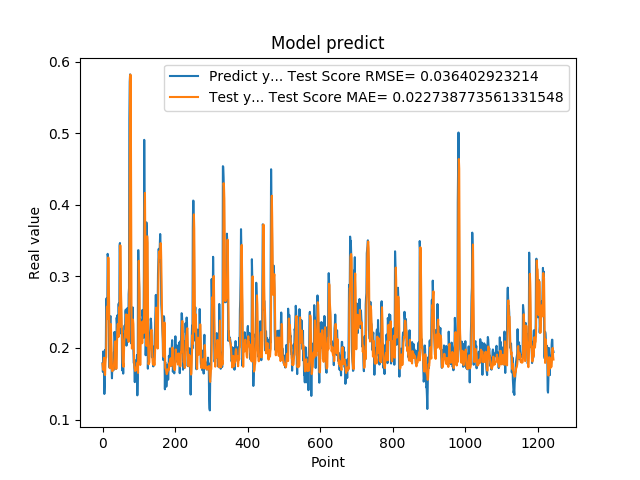

Values plotted in this chart, from the file beside it:
1.788225024940000296e-01, 1.776383578756768888e-01
1.665375530719999941e-01, 1.732281175173647492e-01
1.951155364510000489e-01, 1.693208155857780506e-01
1.929849982259999874e-01, 1.811488297876640841e-01
1.620820015670000058e-01, 1.863583339158545460e-01
1.356869190929999858e-01, 1.751110725874616691e-01
1.467041671279999959e-01, 1.645180288935182422e-01
1.972582042220000220e-01, 1.622220629539434522e-01
1.894697993989999940e-01, 1.779893870249688315e-01
1.961945891380000029e-01, 1.853703626675265448e-01
2.645494043830000086e-01, 1.871100913009315914e-01
2.692976891989999899e-01, 2.342173217765413373e-01
2.608369886879999822e-01, 2.576193489825276406e-01
2.406771630049999999e-01, 2.514692845536065646e-01
3.313829302790000098e-01, 2.404152273510044013e-01
3.281686902050000021e-01, 2.932127706727505334e-01
2.893257141109999986e-01, 3.262532492646839088e-01
2.625965774060000091e-01, 2.993629239100280004e-01
1.794345527890000014e-01, 2.633975766222486081e-01
1.727855503559999895e-01, 2.112681586630860420e-01
2.207822054619999752e-01, 1.716803183813297717e-01
2.426082938910000264e-01, 1.968420805995835798e-01
2.444625049829999841e-01, 2.227233367705040157e-01
2.097309380769999676e-01, 2.332735921704239268e-01
1.825350672010000175e-01, 2.146964221346690238e-01
1.691226661210000204e-01, 1.897001450814171930e-01
1.575669944289999902e-01, 1.713572772846958248e-01
1.770704984660000092e-01, 1.674753957966187978e-01
1.741859167810000109e-01, 1.711233864448604425e-01
1.755136996510000269e-01, 1.692081523210599570e-01
1.687776893379999976e-01, 1.698174486511475068e-01
1.939594447609999939e-01, 1.699534633686368423e-01
1.943469941619999919e-01, 1.799076352318809691e-01
2.223779261109999905e-01, 1.866621281423930523e-01
2.144328951839999942e-01, 2.056261244969990742e-01
1.937792897219999533e-01, 2.091934988316317967e-01
1.783622056249999921e-01, 1.930753592349538084e-01
1.706998199219999790e-01, 1.804503313516935548e-01
1.894924789669999998e-01, 1.707620787218847302e-01
2.422726899390000022e-01, 1.796917793096892979e-01
2.336400598289999908e-01, 2.089833393396505479e-01
2.456458657979999904e-01, 2.270461395002681682e-01
2.297928631310000025e-01, 2.332738526022256342e-01
2.152034044269999780e-01, 2.287758631613794336e-01
2.607180178169999918e-01, 2.153447429117988643e-01
2.623189091679999918e-01, 2.379405639664970706e-01
2.198584228750000147e-01, 2.567914523499938428e-01
3.426670730110000229e-01, 2.289288567847116151e-01
3.465315699580000519e-01, 2.814429104917390845e-01
2.930460572240000117e-01, 3.433781010098351238e-01
2.670845985409999734e-01, 3.077844738544824321e-01
2.535850703720000099e-01, 2.749084602842245539e-01
2.199364602570000049e-01, 2.583731109062529785e-01
2.274277955290000264e-01, 2.262127087193457897e-01
1.686184257270000042e-01, 2.139444504473990982e-01
1.842167228460000195e-01, 1.903892654821638664e-01
1.896838992830000015e-01, 1.779584719048225572e-01
1.641370058060000192e-01, 1.788779749716055134e-01
2.130100131029999677e-01, 1.735447539336672784e-01
2.186074256900000234e-01, 1.899925267792854366e-01
2.188677042720000021e-01, 2.109394898150714348e-01
... 1,184 more rows
